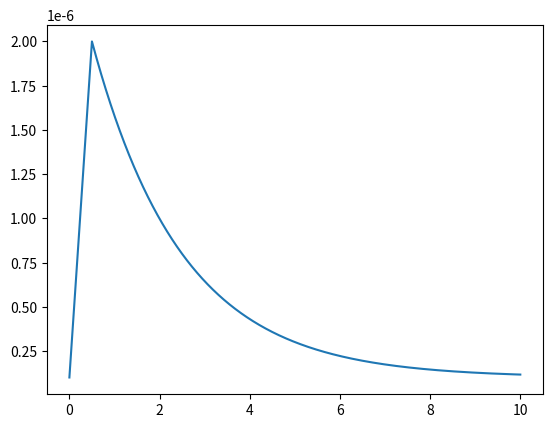

This chart was generated by the following Python code: (Note: this script raises an exception after producing the figure.)
#!/usr/bin/env python
# -*- coding: utf-8 -*-

import numpy as np
import matplotlib.pyplot as plt
from scipy.integrate import odeint
import pandas as pd
import sys

class KatoForceEncoder:
    # Kato 1984 Force-Ca model
    def __init__(self, c):
        # Parameters
        self.c = c
        self.dt = 0.001
        self.T = len(c)*self.dt
        self.cm0 = 1e-5
        self.mlck0 = 1e-6
        self.K1 = 1e-5
        self.K2 = 1e-9 # 5e-10 # Dissociation constant for the CM*-MLCK* complex (default: 1e-9)
        self.k1 = 25.0
        self.k2 = 5.0
        self.k3 = 2.5
        self.k4 = 0.5 # 0.2 # Rate constant of M~P2 -> M~P (default: 0.5)
        self.a = 0.2
        self.b = 0.05
        self.f = 0.01
        self.lamb = 0.05
        self.gamma1 = self.cm0 / self.K2
        self.gamma2 = self.mlck0 / self.K2
        self.emax = None
        self.m2max = None
        self.time = np.linspace(0, self.T, int(self.T/self.dt))
        
        
    def solve_e(self, c):
        
        bb = -1 - self.gamma1 / self.gamma2 - 1 / self.gamma2 * (1 + 1 / (c/self.K1)) ** 4
        cc = self.gamma1 / self.gamma2
        
        return (- bb - np.sqrt(bb**2 - 4 * cc)) / 2
        
    def rhs(self, y, t):
        # Right-hand side formulations
        if t < self.T: c = self.c[int(t/self.dt)]
        else: c = self.c[-1]
        
        e = self.solve_e(c)
        
        m1, m2, p = y

        dm1dt = - ((self.k1 + self.k3) * e + self.k2) * m1 - (self.k1 * e - self.k4) * m2 + self.k1 * e
        dm2dt = self.k3 * e * m1 - self.k4 * m2       
        
        dpdt = self.b * (p + self.f) * (m2/self.m2max - p) / self.lamb / (p + self.a)
        return [dm1dt, dm2dt, dpdt]
        
    def step(self):
        # Time Stepping
        e0 = self.solve_e(self.c[0])
        m10 = 1 / (1 + self.k3 / self.k4 * e0 + 1 / (self.k1 / self.k2 * e0))
        m20 = 1 / (1 + 1 / (self.k3 / self.k4 * e0) * (1 + 1 / (self.k3 / self.k4 * e0)))

        if self.emax == None:
            self.emax = self.solve_e(np.Infinity)
            self.m2max = 1 / (1 + 1 / (self.k3 / self.k4 * self.emax) * (1 + 1 / (self.k3 / self.k4 * self.emax)))

        p0 = m20 / self.m2max
        
        y0 = [m10, m20, p0]
        sol = odeint(self.rhs, y0, self.time, hmax = 0.005)
        return sol[:,1]/self.m2max
        # return sol

def calcium_trace(t):
    # Default calcium trace
    c = np.zeros(len(t))
    
    for j in range(len(t)):
        if 0 <= t[j] <= 0.5:
            c[j] = 1e-7 + (2e-6 - 1e-7) * t[j] / 0.5
        elif t[j] > 0.5:
            c[j] = 1e-7 + (2e-6 - 1e-7)  * np.exp( - 0.5 * (t[j] - 0.5))
    return c

if __name__ == '__main__':
    t = np.linspace(0, 10.0, 10000)
    c = calcium_trace(t)
    plt.plot(t, c)
    plt.show()
    encoder = KatoForceEncoder(c)
    sol = encoder.step()
    plt.plot(t, 0.5 * sol[:, 0] + sol[:, 1])
    plt.plot(t, sol[:, 1]/encoder.m2max)
    plt.plot(t, sol[:, 2])
    plt.show()
